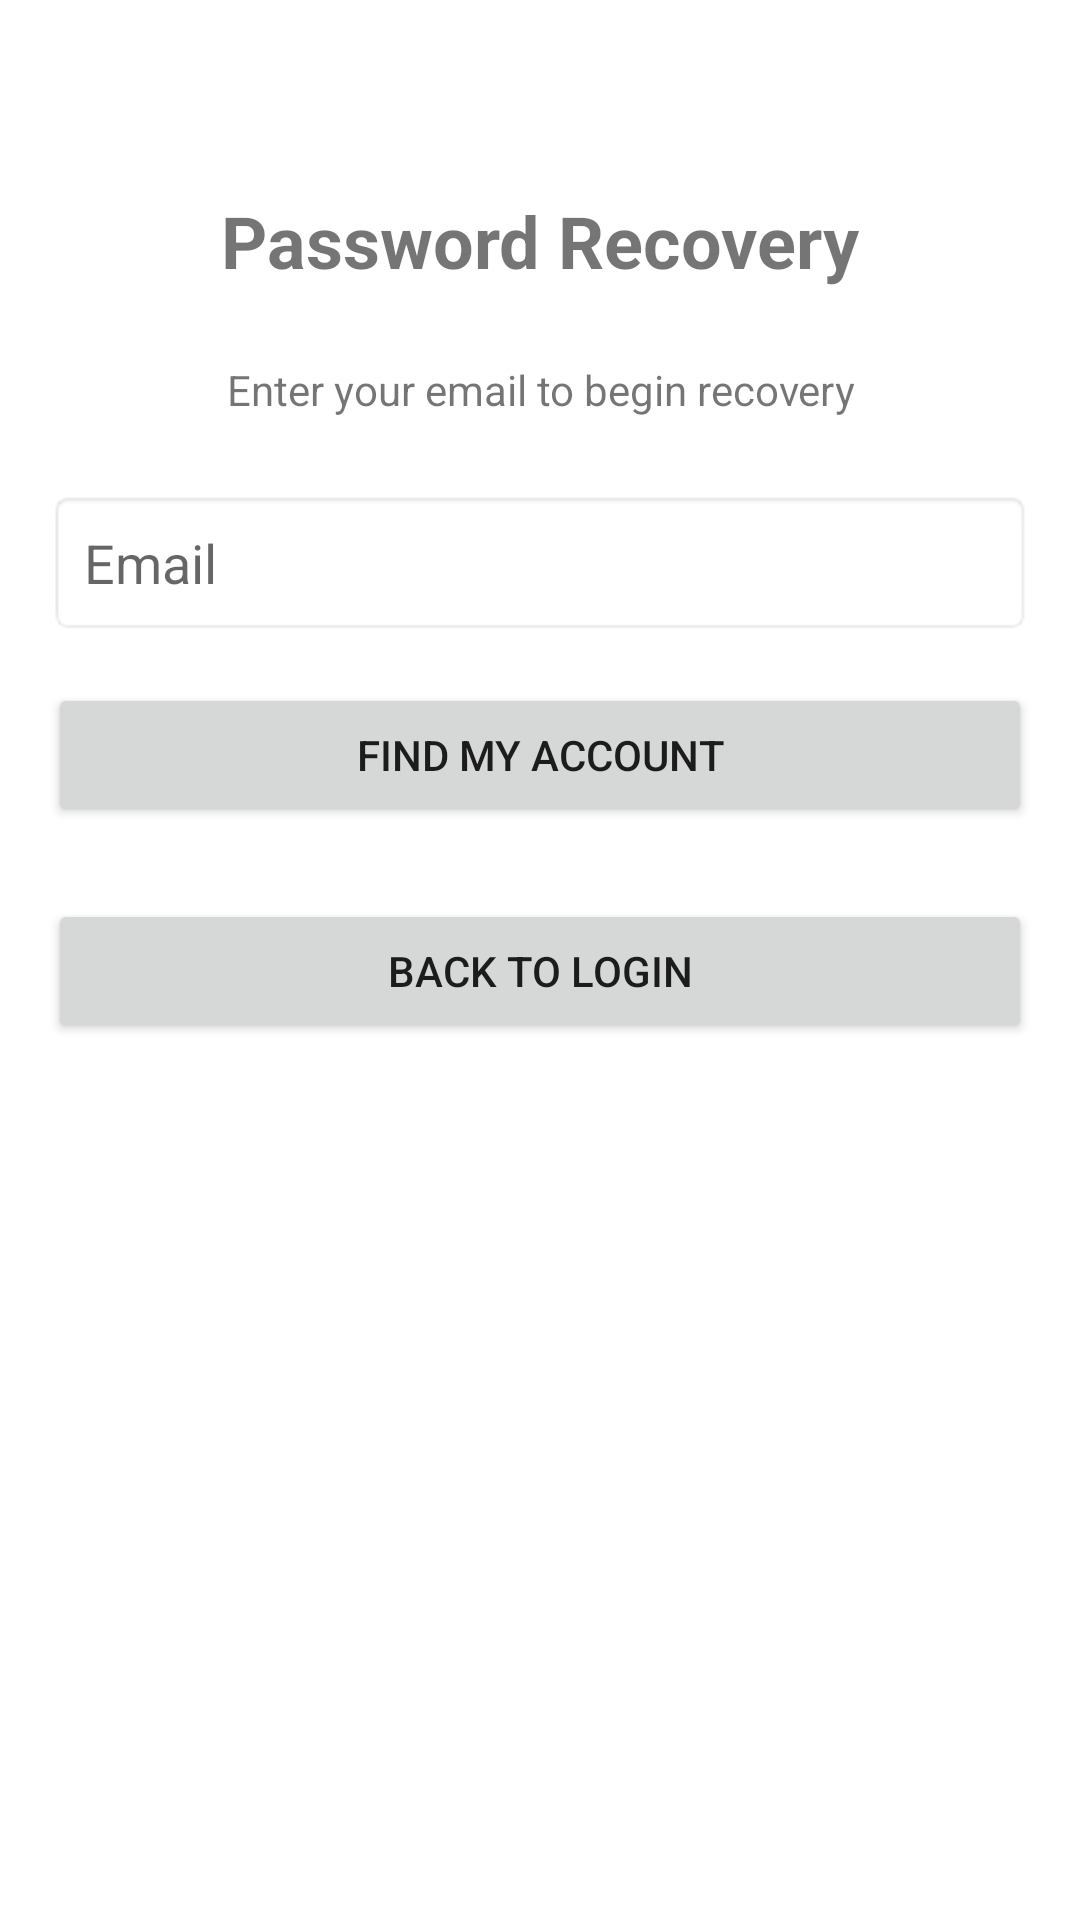

Produce the Android XML layout that renders to this screen, including the resource entries it uses.
<!-- AndroidManifest.xml: application theme Theme.MaterialComponents.Light.NoActionBar -->
<!-- res/layout/activity_forgot_password.xml -->
<?xml version="1.0" encoding="utf-8"?>
<LinearLayout xmlns:android="http://schemas.android.com/apk/res/android"
    xmlns:tools="http://schemas.android.com/tools"
    xmlns:app="http://schemas.android.com/apk/res-auto"
    android:layout_width="match_parent"
    android:layout_height="match_parent"
    android:orientation="vertical"
    android:padding="16dp"
    android:gravity="center_horizontal"
    tools:context=".activities.ForgotPasswordActivity">

    <TextView
        android:layout_width="wrap_content"
        android:layout_height="wrap_content"
        android:text="@string/title_password_recovery"
        android:textSize="24sp"
        android:textStyle="bold"
        android:layout_marginTop="48dp"
        android:layout_marginBottom="24dp"/>

    <TextView
        android:id="@+id/tvInstructions"
        android:layout_width="match_parent"
        android:layout_height="wrap_content"
        android:text="@string/recovery_instructions"
        android:textAlignment="center"
        android:layout_marginBottom="24dp"/>

    
    <LinearLayout
        android:id="@+id/layoutEmailEntry"
        android:layout_width="match_parent"
        android:layout_height="wrap_content"
        android:orientation="vertical">

        <EditText
            android:id="@+id/edtEmail"
            android:layout_width="match_parent"
            android:layout_height="wrap_content"
            android:hint="@string/label_email"
            android:autofillHints="emailAddress"
            android:inputType="textEmailAddress"
            android:padding="12dp"
            android:background="@android:drawable/editbox_background"
            android:layout_marginBottom="16dp"/>

        <Button
            android:id="@+id/btnFindAccount"
            android:layout_width="match_parent"
            android:layout_height="wrap_content"
            android:text="@string/btn_find_account"
            android:padding="12dp"/>
    </LinearLayout>

    
    <LinearLayout
        android:id="@+id/layoutSecurityQuestion"
        android:layout_width="match_parent"
        android:layout_height="wrap_content"
        android:orientation="vertical"
        android:visibility="gone">

        <TextView
            android:id="@+id/tvSecurityQuestion"
            android:layout_width="match_parent"
            android:layout_height="wrap_content"
            android:textSize="16sp"
            android:textStyle="bold"
            android:layout_marginBottom="16dp"/>

        <EditText
            android:id="@+id/edtSecurityAnswer"
            android:layout_width="match_parent"
            android:layout_height="wrap_content"
            android:hint="@string/hint_your_answer"
            android:autofillHints="name"
            android:inputType="text"
            android:padding="12dp"
            android:background="@android:drawable/editbox_background"
            android:layout_marginBottom="16dp"/>

        <Button
            android:id="@+id/btnVerifyAnswer"
            android:layout_width="match_parent"
            android:layout_height="wrap_content"
            android:text="@string/btn_verify_answer"
            android:padding="12dp"/>
    </LinearLayout>

    
    <LinearLayout
        android:id="@+id/layoutResetPassword"
        android:layout_width="match_parent"
        android:layout_height="wrap_content"
        android:orientation="vertical"
        android:visibility="gone">

        <com.google.android.material.textfield.TextInputLayout
            android:layout_width="match_parent"
            android:layout_height="70dp"
            app:endIconMode="password_toggle">
            <com.google.android.material.textfield.TextInputEditText
                android:id="@+id/edtNewPassword"
                android:layout_width="match_parent"
                android:layout_height="70dp"
                android:hint="@string/hint_new_password"
                android:autofillHints="password"
                android:inputType="textPassword"
                android:paddingStart="10dp"
                android:paddingEnd="10dp"
                android:padding="12dp"/>
        </com.google.android.material.textfield.TextInputLayout>

        <com.google.android.material.textfield.TextInputLayout
            android:layout_width="match_parent"
            android:layout_height="70dp"
            android:layout_marginTop="10dp"
            app:endIconMode="password_toggle">
            <com.google.android.material.textfield.TextInputEditText
                android:id="@+id/edtConfirmPassword"
                android:layout_width="match_parent"
                android:layout_height="70dp"
                android:hint="@string/hint_confirm_password"
                android:autofillHints="password"
                android:inputType="textPassword"

                android:padding="12dp"/>
        </com.google.android.material.textfield.TextInputLayout>

        <TextView
            android:layout_width="match_parent"
            android:layout_height="wrap_content"
            android:text="@string/password_requirements_title"
            android:textStyle="bold"
            android:textSize="14sp"
            android:layout_marginBottom="5dp"/>

        <TextView
            android:layout_width="match_parent"
            android:layout_height="wrap_content"
            android:text="@string/password_requirements_reset"
            android:textSize="12sp"
            android:textColor="#555555"
            android:layout_marginBottom="16dp"/>

        <Button
            android:id="@+id/btnResetPassword"
            android:layout_width="match_parent"
            android:layout_height="wrap_content"
            android:text="@string/btn_reset_password"
            android:padding="12dp"/>
    </LinearLayout>

    <Button
        android:id="@+id/btnBackToLogin"
        android:layout_width="match_parent"
        android:layout_height="wrap_content"
        android:text="@string/btn_back_to_login"
        android:layout_marginTop="24dp"/>

</LinearLayout>
<!-- resources referenced by this layout -->
<resources>
  <string name="btn_back_to_login">Back to Login</string>
  <string name="btn_find_account">Find My Account</string>
  <string name="btn_reset_password">Reset Password</string>
  <string name="btn_verify_answer">Verify Answer</string>
  <string name="hint_confirm_password">Confirm Password</string>
  <string name="hint_new_password">New Password</string>
  <string name="hint_your_answer">Your answer</string>
  <string name="label_email">Email</string>
  <string name="password_requirements_reset">• At least 6 characters long
  • Contains at least one special character</string>
  <string name="password_requirements_title">Password Requirements:</string>
  <string name="recovery_instructions">Enter your email to begin recovery</string>
  <string name="title_password_recovery">Password Recovery</string>
</resources>
